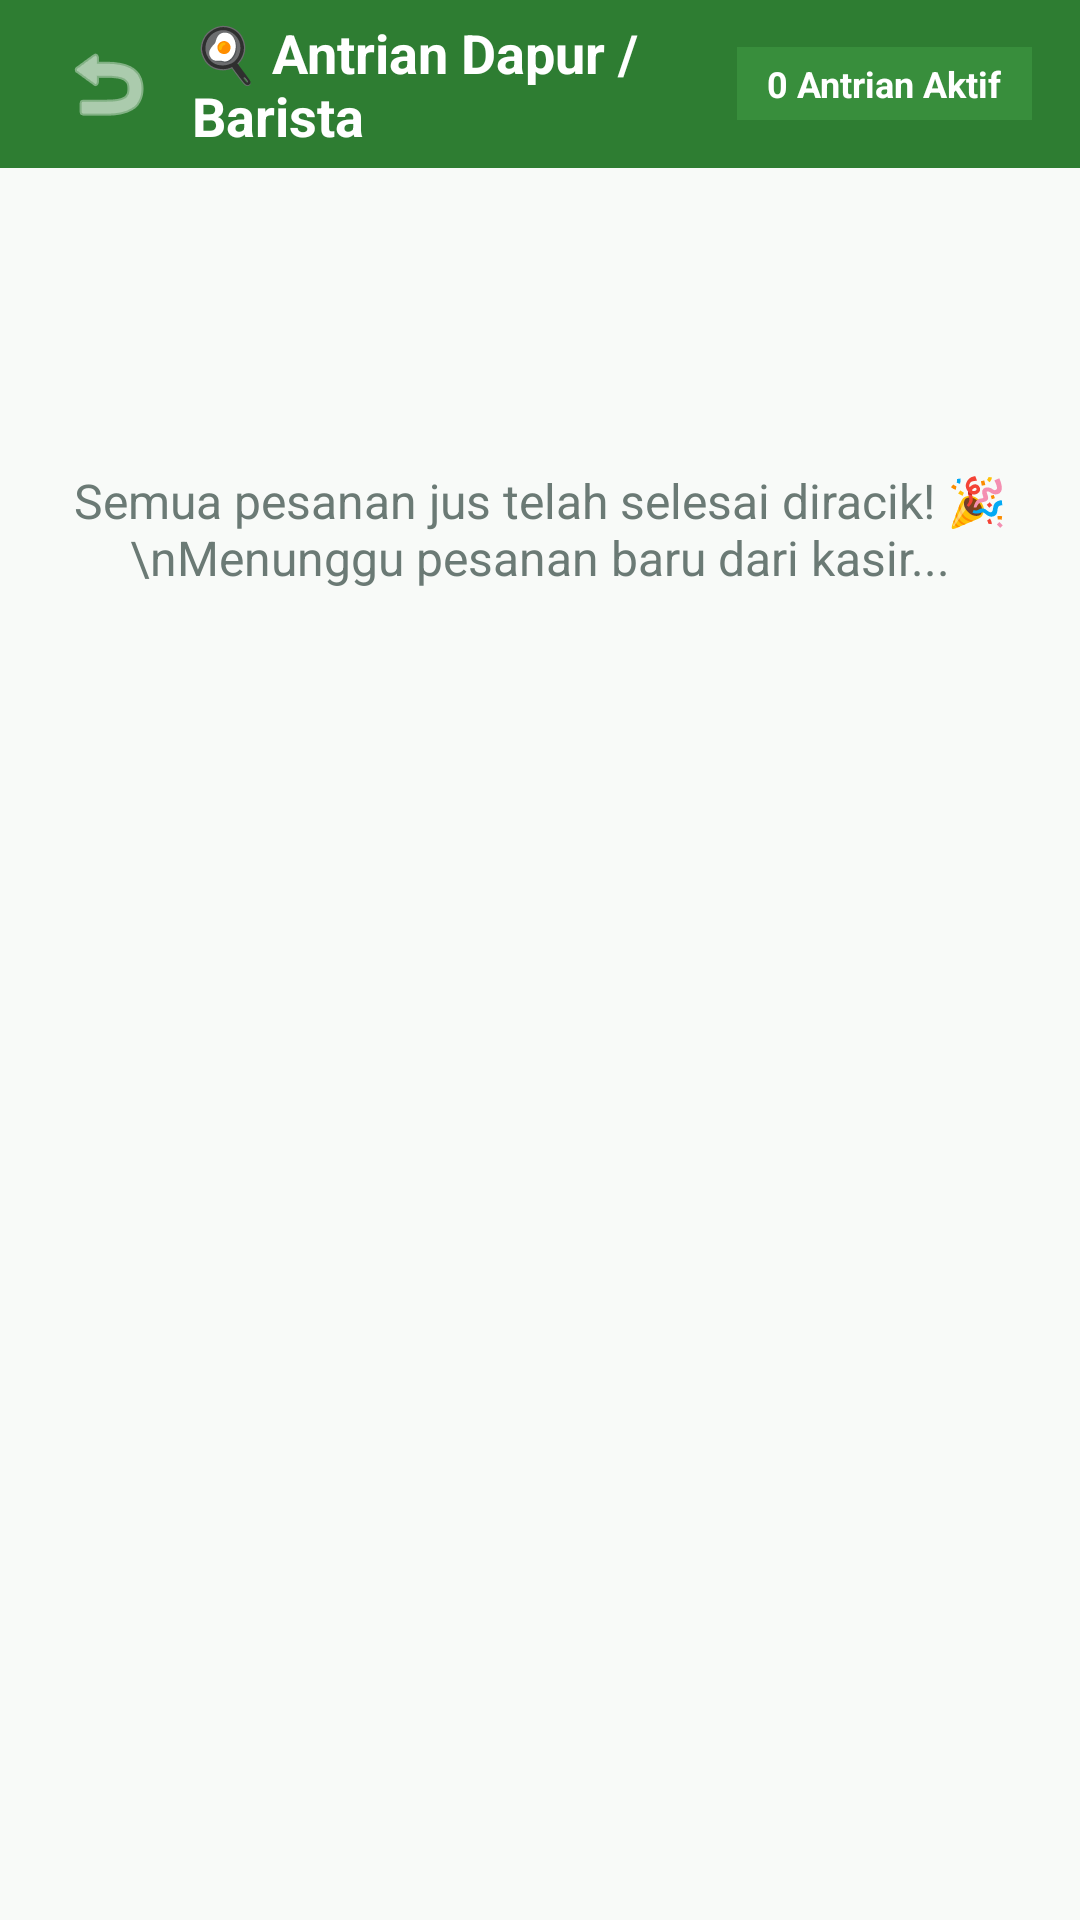

Produce the Android XML layout that renders to this screen, including the resource entries it uses.
<!-- AndroidManifest.xml: application theme Theme.MLJuice -->
<!-- res/layout/activity_kitchen.xml -->
<?xml version="1.0" encoding="utf-8"?>
<LinearLayout xmlns:android="http://schemas.android.com/apk/res/android"
    xmlns:app="http://schemas.android.com/apk/res-auto"
    android:layout_width="match_parent"
    android:layout_height="match_parent"
    android:background="@color/background_light"
    android:orientation="vertical">

    
    <LinearLayout
        android:layout_width="match_parent"
        android:layout_height="56dp"
        android:background="@color/primary_dark_green"
        android:gravity="center_vertical"
        android:paddingHorizontal="16dp">

        <ImageButton
            android:id="@+id/btnBackKitchen"
            android:layout_width="40dp"
            android:layout_height="40dp"
            android:background="?attr/selectableItemBackgroundBorderless"
            android:src="@android:drawable/ic_menu_revert"
            app:tint="@android:color/white" />

        <TextView
            android:layout_width="0dp"
            android:layout_height="wrap_content"
            android:layout_marginStart="8dp"
            android:layout_weight="1"
            android:text="🍳 Antrian Dapur / Barista"
            android:textColor="@android:color/white"
            android:textSize="18sp"
            android:textStyle="bold" />

        <TextView
            android:id="@+id/tvKitchenActiveCount"
            android:layout_width="wrap_content"
            android:layout_height="wrap_content"
            android:background="#388E3C"
            android:paddingHorizontal="10dp"
            android:paddingVertical="4dp"
            android:text="0 Antrian Aktif"
            android:textColor="@android:color/white"
            android:textSize="12sp"
            android:textStyle="bold" />
    </LinearLayout>

    
    <TextView
        android:id="@+id/tvEmptyKitchen"
        android:layout_width="match_parent"
        android:layout_height="wrap_content"
        android:layout_marginTop="100dp"
        android:gravity="center"
        android:text="Semua pesanan jus telah selesai diracik! 🎉\nMenunggu pesanan baru dari kasir..."
        android:textColor="@color/text_secondary"
        android:textSize="16sp" />

    
    <androidx.recyclerview.widget.RecyclerView
        android:id="@+id/rvKitchenOrders"
        android:layout_width="match_parent"
        android:layout_height="match_parent"
        android:clipToPadding="false"
        android:padding="8dp" />

</LinearLayout>
<!-- resources referenced by this layout -->
<resources>
  <color name="background_light">#F8FAF8</color>
  <color name="primary_dark_green">#2E7D32</color>
  <color name="text_secondary">#6B7A75</color>
  <style name="Theme.MLJuice" parent="Theme.Material3.DayNight.NoActionBar">
          <item name="colorPrimary">@color/primary_green</item>
          <item name="colorPrimaryDark">@color/primary_dark_green</item>
          <item name="colorSecondary">@color/accent_lime</item>
          <item name="android:statusBarColor">@color/primary_dark_green</item>
          <item name="android:windowBackground">@color/background_light</item>
      </style>
  <color name="primary_green">#4CAF50</color>
  <color name="accent_lime">#8BC34A</color>
</resources>
